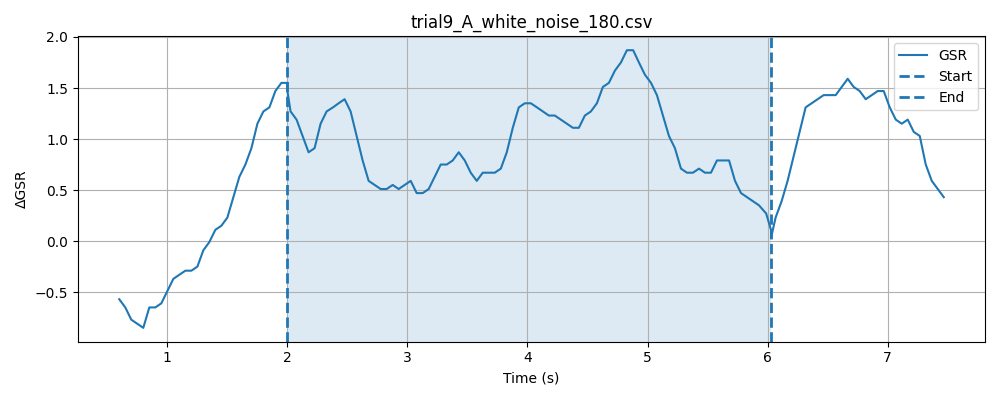

The table this chart was drawn from, first rows:
timestamp, elapsed_sec, gsr_raw, phase
1777633199, 0.03017, 1488, baseline
1777633199, 0.08031, 1490, baseline
1777633199, 0.1304, 1490, baseline
1777633200, 0.1802, 1489, baseline
1777633200, 0.2303, 1485, baseline
1777633200, 0.2803, 1488, baseline
1777633200, 0.3303, 1487, baseline
1777633200, 0.3804, 1487, baseline
1777633200, 0.4304, 1485, baseline
1777633200, 0.4806, 1484, baseline
1777633200, 0.5301, 1485, baseline
1777633200, 0.5801, 1485, baseline
1777633200, 0.6303, 1485, baseline
1777633200, 0.6806, 1483, baseline
1777633200, 0.7305, 1486, baseline
1777633200, 0.7806, 1486, baseline
1777633200, 0.8306, 1488, baseline
1777633200, 0.8806, 1487, baseline
1777633200, 0.9306, 1484, baseline
1777633200, 0.9807, 1485, baseline
1777633200, 1.031, 1485, baseline
1777633200, 1.081, 1484, baseline
1777633200, 1.131, 1484, baseline
1777633201, 1.181, 1485, baseline
1777633201, 1.231, 1486, baseline
1777633201, 1.281, 1486, baseline
1777633201, 1.331, 1487, baseline
1777633201, 1.38, 1489, baseline
1777633201, 1.43, 1488, baseline
1777633201, 1.481, 1490, baseline
1777633201, 1.531, 1488, baseline
1777633201, 1.581, 1488, baseline
1777633201, 1.631, 1490, baseline
1777633201, 1.681, 1488, baseline
1777633201, 1.731, 1485, baseline
1777633201, 1.781, 1486, baseline
1777633201, 1.831, 1485, baseline
1777633201, 1.881, 1486, baseline
1777633201, 1.931, 1487, baseline
1777633201, 1.981, 1488, baseline
1777633201, 2.031, 1489, baseline
1777633201, 0.07239, 1489, stimulus
1777633201, 0.09878, 1489, stimulus
1777633202, 0.1488, 1489, stimulus
1777633202, 0.1988, 1490, stimulus
1777633202, 0.2488, 1488, stimulus
1777633202, 0.2988, 1488, stimulus
1777633202, 0.3489, 1490, stimulus
1777633202, 0.399, 1488, stimulus
1777633202, 0.4521, 1487, stimulus
1777633202, 0.499, 1490, stimulus
1777633202, 0.549, 1489, stimulus
1777633202, 0.599, 1489, stimulus
1777633202, 0.6491, 1486, stimulus
1777633202, 0.6991, 1485, stimulus
1777633202, 0.7491, 1486, stimulus
1777633202, 0.7991, 1484, stimulus
1777633202, 0.8492, 1486, stimulus
1777633202, 0.8992, 1489, stimulus
1777633202, 0.9492, 1491, stimulus
... 106 more rows
